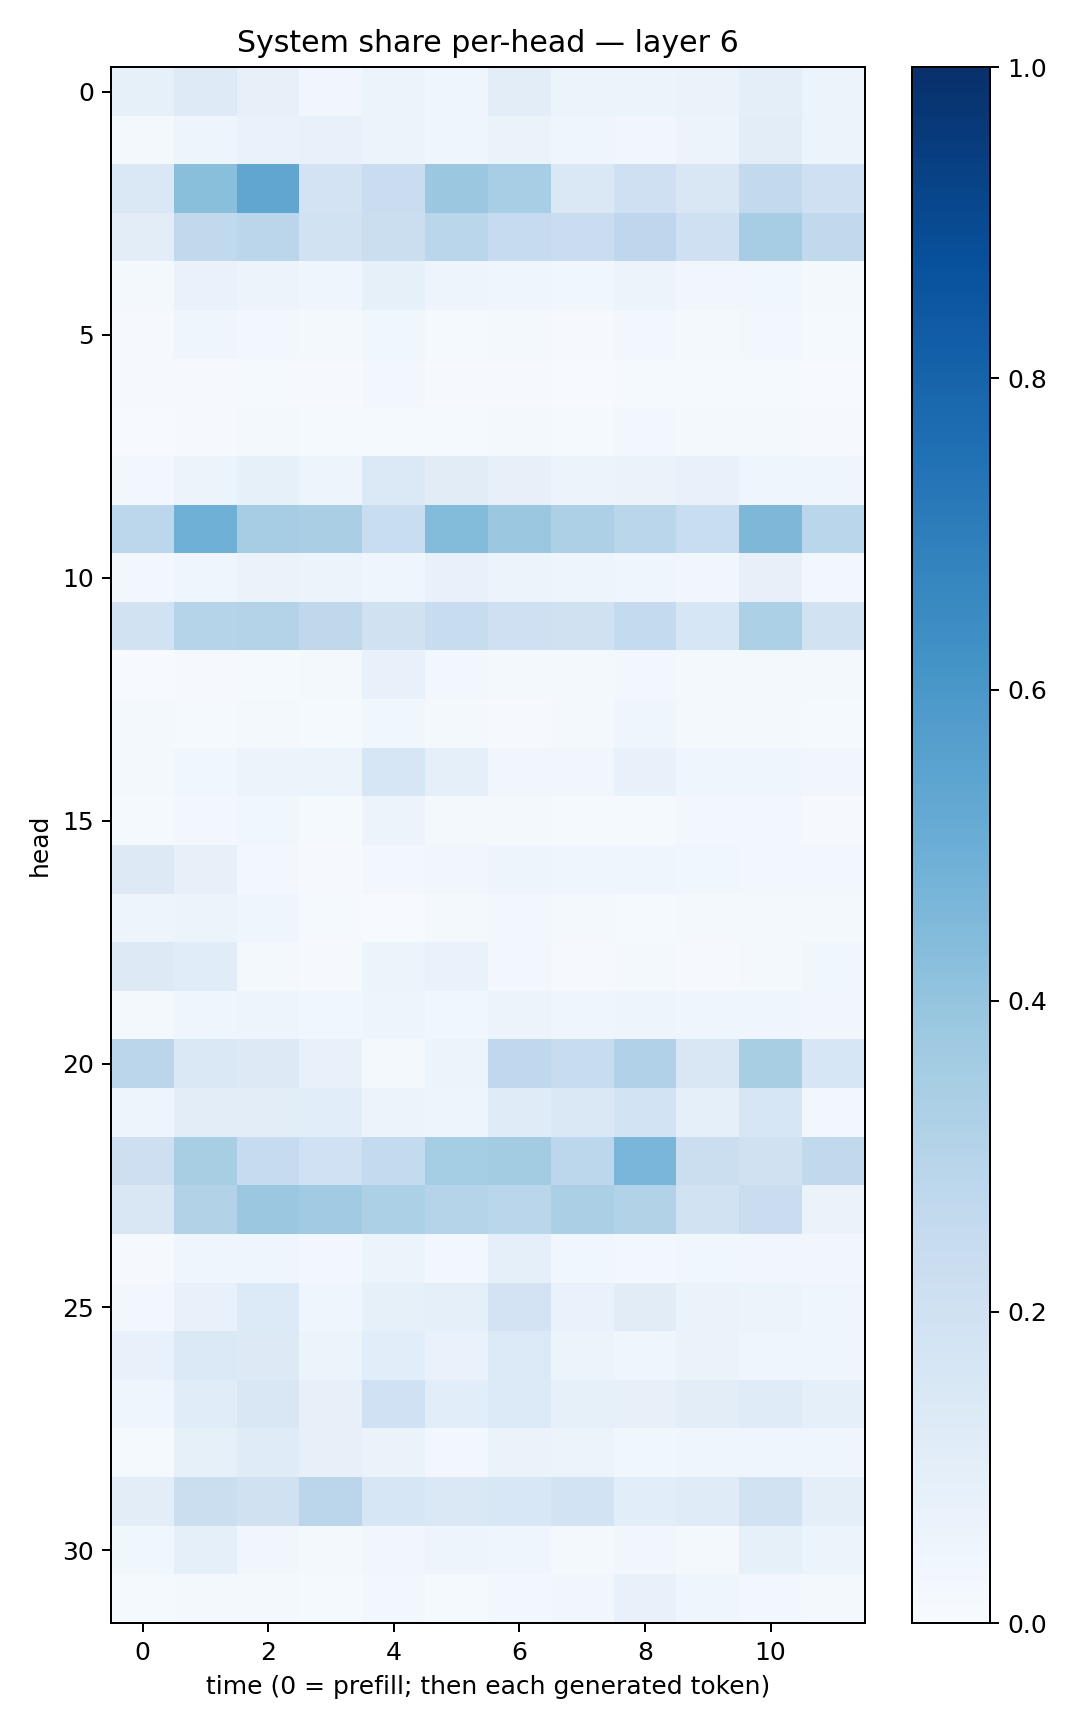

Values plotted in this chart, from the file beside it:
0.084746584, 0.122866355, 0.07947494, 0.03502854, 0.053507242, 0.045930076, 0.10187808, 0.052935965, 0.06212612, 0.06432294, 0.09452331, 0.051222514
0.01698, 0.04949, 0.06943, 0.07537, 0.05893, 0.03911, 0.06586, 0.04345, 0.03239, 0.05659, 0.1043, 0.05168
0.1477, 0.4249, 0.5337, 0.1801, 0.2295, 0.3808, 0.3457, 0.1437, 0.2076, 0.1515, 0.2593, 0.2064
0.1028, 0.2625, 0.2817, 0.1913, 0.2206, 0.286, 0.2484, 0.2287, 0.2757, 0.2057, 0.3492, 0.2634
0.02223, 0.06826, 0.0572, 0.04225, 0.08499, 0.04917, 0.04541, 0.03713, 0.05191, 0.03151, 0.0355, 0.02219
0.01091, 0.04222, 0.02885, 0.01698, 0.03795, 0.01496, 0.02187, 0.01032, 0.02409, 0.0226, 0.02852, 0.01531
0.008466, 0.01166, 0.01409, 0.009076, 0.02614, 0.01149, 0.009677, 0.00729, 0.01485, 0.01233, 0.01225, 0.005879
0.005196, 0.01032, 0.01747, 0.012, 0.0156, 0.01284, 0.02099, 0.01444, 0.02396, 0.01831, 0.01736, 0.01069
0.02458, 0.06178, 0.08249, 0.05063, 0.1399, 0.1094, 0.07826, 0.05782, 0.06545, 0.07053, 0.04116, 0.03968
0.281, 0.4902, 0.349, 0.339, 0.2319, 0.441, 0.3825, 0.3259, 0.2876, 0.2307, 0.4557, 0.2864
0.02547, 0.03958, 0.06275, 0.05233, 0.04578, 0.07223, 0.0537, 0.05, 0.03916, 0.03348, 0.0796, 0.02611
0.1915, 0.3033, 0.3071, 0.2712, 0.1957, 0.2399, 0.2084, 0.1968, 0.2575, 0.1582, 0.3287, 0.1894
0.006099, 0.01121, 0.01405, 0.01717, 0.07638, 0.02957, 0.01569, 0.01731, 0.0253, 0.01569, 0.0204, 0.02147
0.02125, 0.0152, 0.01586, 0.01406, 0.03551, 0.01607, 0.009914, 0.02143, 0.04546, 0.02259, 0.01912, 0.01221
0.01588, 0.03718, 0.0583, 0.05447, 0.1637, 0.09318, 0.03197, 0.03206, 0.07405, 0.04312, 0.03939, 0.03259
0.01265, 0.02393, 0.03519, 0.01373, 0.05556, 0.02112, 0.02208, 0.01483, 0.01179, 0.02383, 0.02579, 0.01039
0.1284, 0.07894, 0.02974, 0.01042, 0.02826, 0.03392, 0.04717, 0.04116, 0.03922, 0.03627, 0.02792, 0.02821
0.05024, 0.0592, 0.04221, 0.01216, 0.006866, 0.01734, 0.02512, 0.02114, 0.0126, 0.01706, 0.01823, 0.01946
0.128, 0.1159, 0.01824, 0.008485, 0.05097, 0.06733, 0.03082, 0.0104, 0.01788, 0.01126, 0.01768, 0.03616
0.01845, 0.03907, 0.04691, 0.03869, 0.04792, 0.03761, 0.05441, 0.04415, 0.0484, 0.04308, 0.04206, 0.03467
0.2841, 0.146, 0.1316, 0.07509, 0.02268, 0.06006, 0.2671, 0.2396, 0.3188, 0.1511, 0.343, 0.1572
0.04857, 0.105, 0.1037, 0.1075, 0.05601, 0.047, 0.1177, 0.1416, 0.1863, 0.09354, 0.1598, 0.02404
0.2115, 0.3433, 0.248, 0.2006, 0.2563, 0.355, 0.3583, 0.2798, 0.4626, 0.2249, 0.1974, 0.2623
0.1512, 0.3114, 0.3816, 0.3661, 0.3311, 0.2997, 0.2885, 0.3346, 0.3099, 0.1895, 0.2272, 0.06494
0.01091, 0.04607, 0.04549, 0.02753, 0.05393, 0.02756, 0.08857, 0.03832, 0.02509, 0.03823, 0.0323, 0.03187
0.031, 0.07508, 0.1364, 0.04418, 0.08585, 0.09151, 0.1817, 0.06898, 0.1117, 0.0646, 0.05111, 0.04467
0.0779, 0.1396, 0.1308, 0.06215, 0.1086, 0.06642, 0.1357, 0.05874, 0.04431, 0.06312, 0.04568, 0.04575
0.04556, 0.115, 0.1515, 0.07918, 0.1996, 0.1076, 0.1353, 0.08416, 0.07936, 0.1018, 0.1203, 0.08976
0.01449, 0.08333, 0.1175, 0.07941, 0.06292, 0.02927, 0.0658, 0.05244, 0.03817, 0.04125, 0.04559, 0.04014
0.1047, 0.2194, 0.1966, 0.2836, 0.1591, 0.1453, 0.1561, 0.1848, 0.109, 0.1183, 0.1949, 0.09729
0.03681, 0.08734, 0.03354, 0.01745, 0.03508, 0.04823, 0.04525, 0.02111, 0.03473, 0.02186, 0.08393, 0.05998
0.01187, 0.02125, 0.01896, 0.01436, 0.02571, 0.01257, 0.02467, 0.03338, 0.07723, 0.0403, 0.02874, 0.01732
